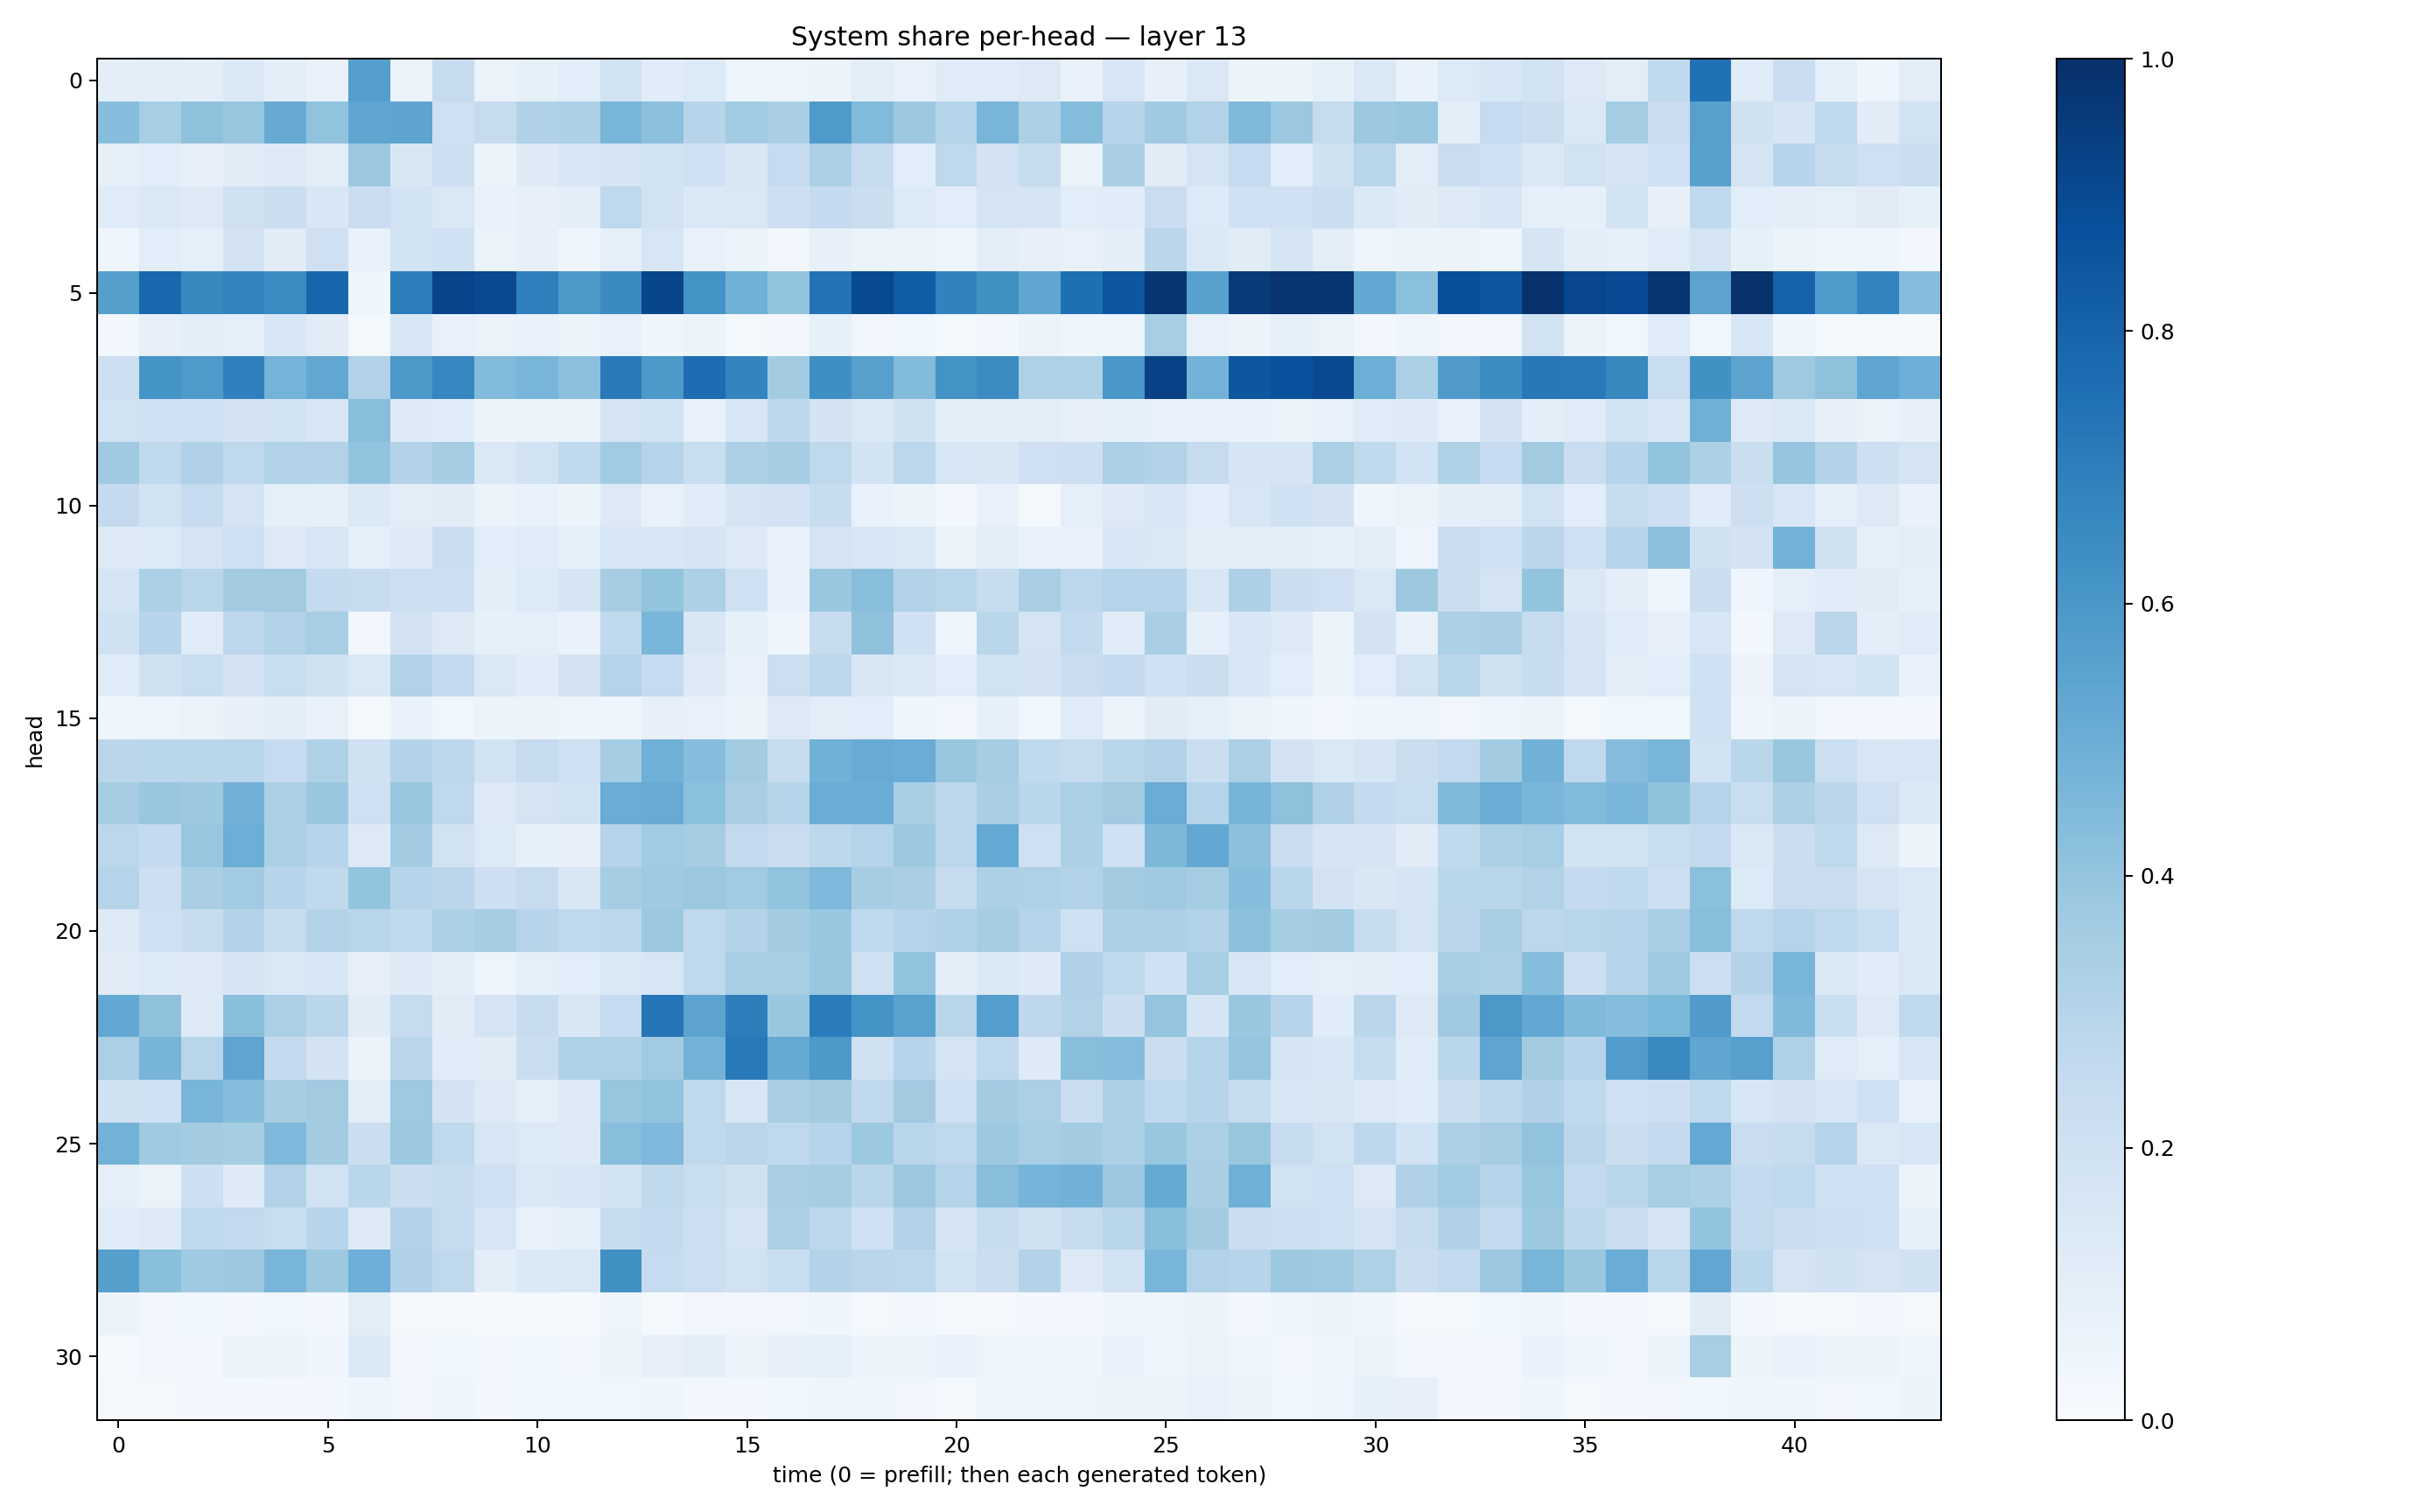

Values plotted in this chart, from the file beside it:
0.10075934, 0.10279364, 0.09553643, 0.13862099, 0.09389589, 0.06905131, 0.5678422, 0.063247114, 0.24430014, 0.0659275, 0.08329846, 0.106481075, 0.19284834, 0.11607228, 0.13331166, 0.047989342, 0.049224682, 0.058172863, 0.10276871, 0.07379242, 0.11888884, 0.11943026, 0.12690853, 0.067613184
0.4308, 0.346, 0.4129, 0.3886, 0.5138, 0.4052, 0.5331, 0.5397, 0.2035, 0.2436, 0.3194, 0.3244, 0.4682, 0.415, 0.293, 0.3637, 0.3362, 0.5896, 0.4443, 0.3752, 0.2977, 0.4664, 0.3263, 0.4348
0.08261, 0.1072, 0.0789, 0.1116, 0.1318, 0.1021, 0.3818, 0.1489, 0.2124, 0.05563, 0.1236, 0.1631, 0.1701, 0.1852, 0.2008, 0.1496, 0.2477, 0.3342, 0.2454, 0.1082, 0.2709, 0.1798, 0.2385, 0.0626
0.1203, 0.1441, 0.1279, 0.1973, 0.2225, 0.1545, 0.2296, 0.1855, 0.1449, 0.06829, 0.07922, 0.09502, 0.2677, 0.1889, 0.137, 0.1475, 0.2117, 0.2527, 0.2206, 0.1351, 0.1089, 0.1736, 0.169, 0.1091
0.04342, 0.1064, 0.09228, 0.1826, 0.1104, 0.2045, 0.06783, 0.1871, 0.2004, 0.06313, 0.08065, 0.04233, 0.08702, 0.1571, 0.07695, 0.05871, 0.02758, 0.08029, 0.06401, 0.06395, 0.04436, 0.09764, 0.07897, 0.07528
0.5632, 0.7882, 0.6583, 0.6781, 0.6447, 0.7898, 0.04396, 0.7005, 0.9186, 0.9003, 0.6926, 0.5921, 0.6516, 0.9103, 0.6201, 0.4876, 0.3986, 0.7412, 0.8966, 0.8251, 0.6799, 0.6288, 0.5337, 0.7543
0.03095, 0.07822, 0.09839, 0.08638, 0.1538, 0.11, 0.02155, 0.1562, 0.07302, 0.06587, 0.067, 0.05355, 0.07176, 0.03952, 0.05935, 0.01895, 0.02397, 0.08513, 0.03301, 0.03539, 0.02242, 0.02582, 0.05789, 0.03951
0.2137, 0.6152, 0.5869, 0.689, 0.4732, 0.5275, 0.3135, 0.597, 0.6653, 0.4406, 0.4686, 0.4155, 0.7118, 0.5913, 0.7654, 0.6752, 0.3585, 0.633, 0.5598, 0.4381, 0.6176, 0.6463, 0.3222, 0.3231
0.1923, 0.2021, 0.2032, 0.1834, 0.1853, 0.1563, 0.4277, 0.1321, 0.1162, 0.05561, 0.06206, 0.05355, 0.1672, 0.186, 0.07367, 0.1601, 0.2768, 0.1829, 0.148, 0.197, 0.09407, 0.09975, 0.105, 0.07879
0.3678, 0.262, 0.3171, 0.27, 0.3108, 0.31, 0.4034, 0.3081, 0.3477, 0.1431, 0.1947, 0.2653, 0.3646, 0.2981, 0.2332, 0.3269, 0.3503, 0.2713, 0.1852, 0.2777, 0.1597, 0.1522, 0.2101, 0.2116
0.251, 0.1913, 0.25, 0.1793, 0.0919, 0.08291, 0.1397, 0.1025, 0.1114, 0.06326, 0.07589, 0.05104, 0.1266, 0.0723, 0.1152, 0.175, 0.1828, 0.2391, 0.07253, 0.0658, 0.02658, 0.07241, 0.02229, 0.08629
0.1223, 0.1354, 0.1795, 0.2095, 0.1263, 0.1574, 0.09252, 0.1247, 0.2237, 0.1062, 0.1172, 0.09308, 0.1587, 0.1528, 0.1709, 0.132, 0.06855, 0.1737, 0.1543, 0.1439, 0.06576, 0.1018, 0.07669, 0.06889
0.1718, 0.3304, 0.2921, 0.3593, 0.3623, 0.2539, 0.2427, 0.2149, 0.2118, 0.09827, 0.1355, 0.1668, 0.3505, 0.3997, 0.3275, 0.2022, 0.06834, 0.3842, 0.4262, 0.3099, 0.2895, 0.2379, 0.3378, 0.2787
0.1972, 0.2961, 0.1184, 0.2754, 0.3147, 0.3426, 0.03262, 0.1825, 0.1284, 0.08507, 0.08763, 0.06702, 0.2653, 0.4641, 0.1505, 0.08265, 0.0434, 0.2355, 0.4089, 0.2012, 0.04716, 0.2883, 0.1744, 0.2547
0.1153, 0.1975, 0.2343, 0.1799, 0.233, 0.1959, 0.1458, 0.3116, 0.2507, 0.1419, 0.1146, 0.182, 0.3024, 0.2466, 0.1245, 0.07295, 0.2184, 0.2772, 0.1487, 0.138, 0.1069, 0.1921, 0.1816, 0.2269
0.04288, 0.04754, 0.06536, 0.07931, 0.1005, 0.07189, 0.01971, 0.0701, 0.03723, 0.05226, 0.05686, 0.04238, 0.04492, 0.07931, 0.07751, 0.06009, 0.1275, 0.1041, 0.1086, 0.04396, 0.0331, 0.08207, 0.03676, 0.1205
0.2835, 0.2874, 0.286, 0.2893, 0.25, 0.3239, 0.1989, 0.3056, 0.277, 0.1916, 0.2422, 0.2039, 0.3533, 0.4886, 0.4326, 0.357, 0.2354, 0.4855, 0.5101, 0.5061, 0.3895, 0.3493, 0.2637, 0.245
0.3503, 0.3872, 0.3753, 0.4808, 0.3255, 0.3845, 0.2076, 0.3867, 0.2729, 0.1316, 0.1764, 0.1892, 0.505, 0.5094, 0.4214, 0.3373, 0.2988, 0.502, 0.501, 0.3419, 0.2769, 0.3375, 0.2887, 0.3324
0.2806, 0.253, 0.3926, 0.4967, 0.331, 0.2945, 0.1281, 0.3583, 0.1919, 0.1361, 0.0831, 0.0784, 0.2982, 0.3644, 0.3499, 0.26, 0.2277, 0.2741, 0.3017, 0.3769, 0.2774, 0.5233, 0.2061, 0.3253
0.3015, 0.2133, 0.3369, 0.3653, 0.293, 0.2646, 0.3986, 0.2956, 0.2814, 0.2115, 0.2456, 0.1502, 0.3513, 0.3706, 0.3828, 0.3672, 0.4052, 0.4517, 0.3485, 0.3361, 0.2452, 0.3314, 0.3228, 0.3152
0.1225, 0.2074, 0.2382, 0.3055, 0.2365, 0.3108, 0.2905, 0.2625, 0.3306, 0.3514, 0.2936, 0.2663, 0.2805, 0.3779, 0.2728, 0.3053, 0.357, 0.3844, 0.267, 0.3003, 0.322, 0.3498, 0.2994, 0.2074
0.1119, 0.1348, 0.1271, 0.1667, 0.1425, 0.1546, 0.07819, 0.124, 0.0986, 0.047, 0.09175, 0.1086, 0.1378, 0.1573, 0.2726, 0.3451, 0.3432, 0.3834, 0.2041, 0.4027, 0.09982, 0.1388, 0.1246, 0.3172
0.525, 0.411, 0.1229, 0.4256, 0.3333, 0.2861, 0.1116, 0.2427, 0.1119, 0.1726, 0.2407, 0.1499, 0.2483, 0.7339, 0.5455, 0.6954, 0.3895, 0.7042, 0.6178, 0.5542, 0.2854, 0.5699, 0.2769, 0.3101
0.3333, 0.4694, 0.2923, 0.5353, 0.251, 0.1804, 0.05764, 0.2833, 0.1166, 0.1102, 0.2256, 0.3224, 0.3241, 0.3644, 0.477, 0.7179, 0.5172, 0.5929, 0.1956, 0.2958, 0.175, 0.2695, 0.1246, 0.4288
0.1956, 0.202, 0.4668, 0.4303, 0.3514, 0.3612, 0.1043, 0.373, 0.1801, 0.1275, 0.09287, 0.1294, 0.3939, 0.4025, 0.2681, 0.1561, 0.3397, 0.3621, 0.2678, 0.3615, 0.2075, 0.3563, 0.3324, 0.2276
0.4784, 0.3705, 0.3576, 0.3529, 0.451, 0.3572, 0.2213, 0.3785, 0.2719, 0.1584, 0.135, 0.1222, 0.4264, 0.4514, 0.2732, 0.2813, 0.2656, 0.2971, 0.3782, 0.2899, 0.2723, 0.3773, 0.3447, 0.3562
0.0928, 0.06484, 0.2115, 0.1234, 0.3164, 0.1943, 0.286, 0.2227, 0.2412, 0.2079, 0.1461, 0.1586, 0.1837, 0.2718, 0.2342, 0.196, 0.3368, 0.3484, 0.2886, 0.3789, 0.3009, 0.4258, 0.4745, 0.4816
0.1153, 0.124, 0.2693, 0.2588, 0.2328, 0.2951, 0.1254, 0.3053, 0.2443, 0.1591, 0.07249, 0.0929, 0.2409, 0.2605, 0.2149, 0.1767, 0.3287, 0.2803, 0.2073, 0.3138, 0.1673, 0.2433, 0.1953, 0.2407
0.5651, 0.4243, 0.3688, 0.3761, 0.4654, 0.3783, 0.4944, 0.3176, 0.2729, 0.09786, 0.1376, 0.1409, 0.6262, 0.2478, 0.2155, 0.1943, 0.2323, 0.3048, 0.2829, 0.2795, 0.1943, 0.2235, 0.3069, 0.1323
0.057, 0.03203, 0.03643, 0.03101, 0.03751, 0.0285, 0.1043, 0.02258, 0.02119, 0.01073, 0.0122, 0.009526, 0.05031, 0.01868, 0.03139, 0.0325, 0.03502, 0.04025, 0.02077, 0.02865, 0.02294, 0.01632, 0.02773, 0.02433
0.01561, 0.02464, 0.03107, 0.06299, 0.05741, 0.04231, 0.1381, 0.03094, 0.03586, 0.03447, 0.03714, 0.0336, 0.05678, 0.07824, 0.09809, 0.0517, 0.08037, 0.09105, 0.05315, 0.05878, 0.07703, 0.04843, 0.04541, 0.041
0.01672, 0.01853, 0.0279, 0.02479, 0.0247, 0.02541, 0.04615, 0.03179, 0.04408, 0.0306, 0.03537, 0.03602, 0.03754, 0.04494, 0.03122, 0.02879, 0.03532, 0.04687, 0.04119, 0.03278, 0.02291, 0.04681, 0.04022, 0.0489
